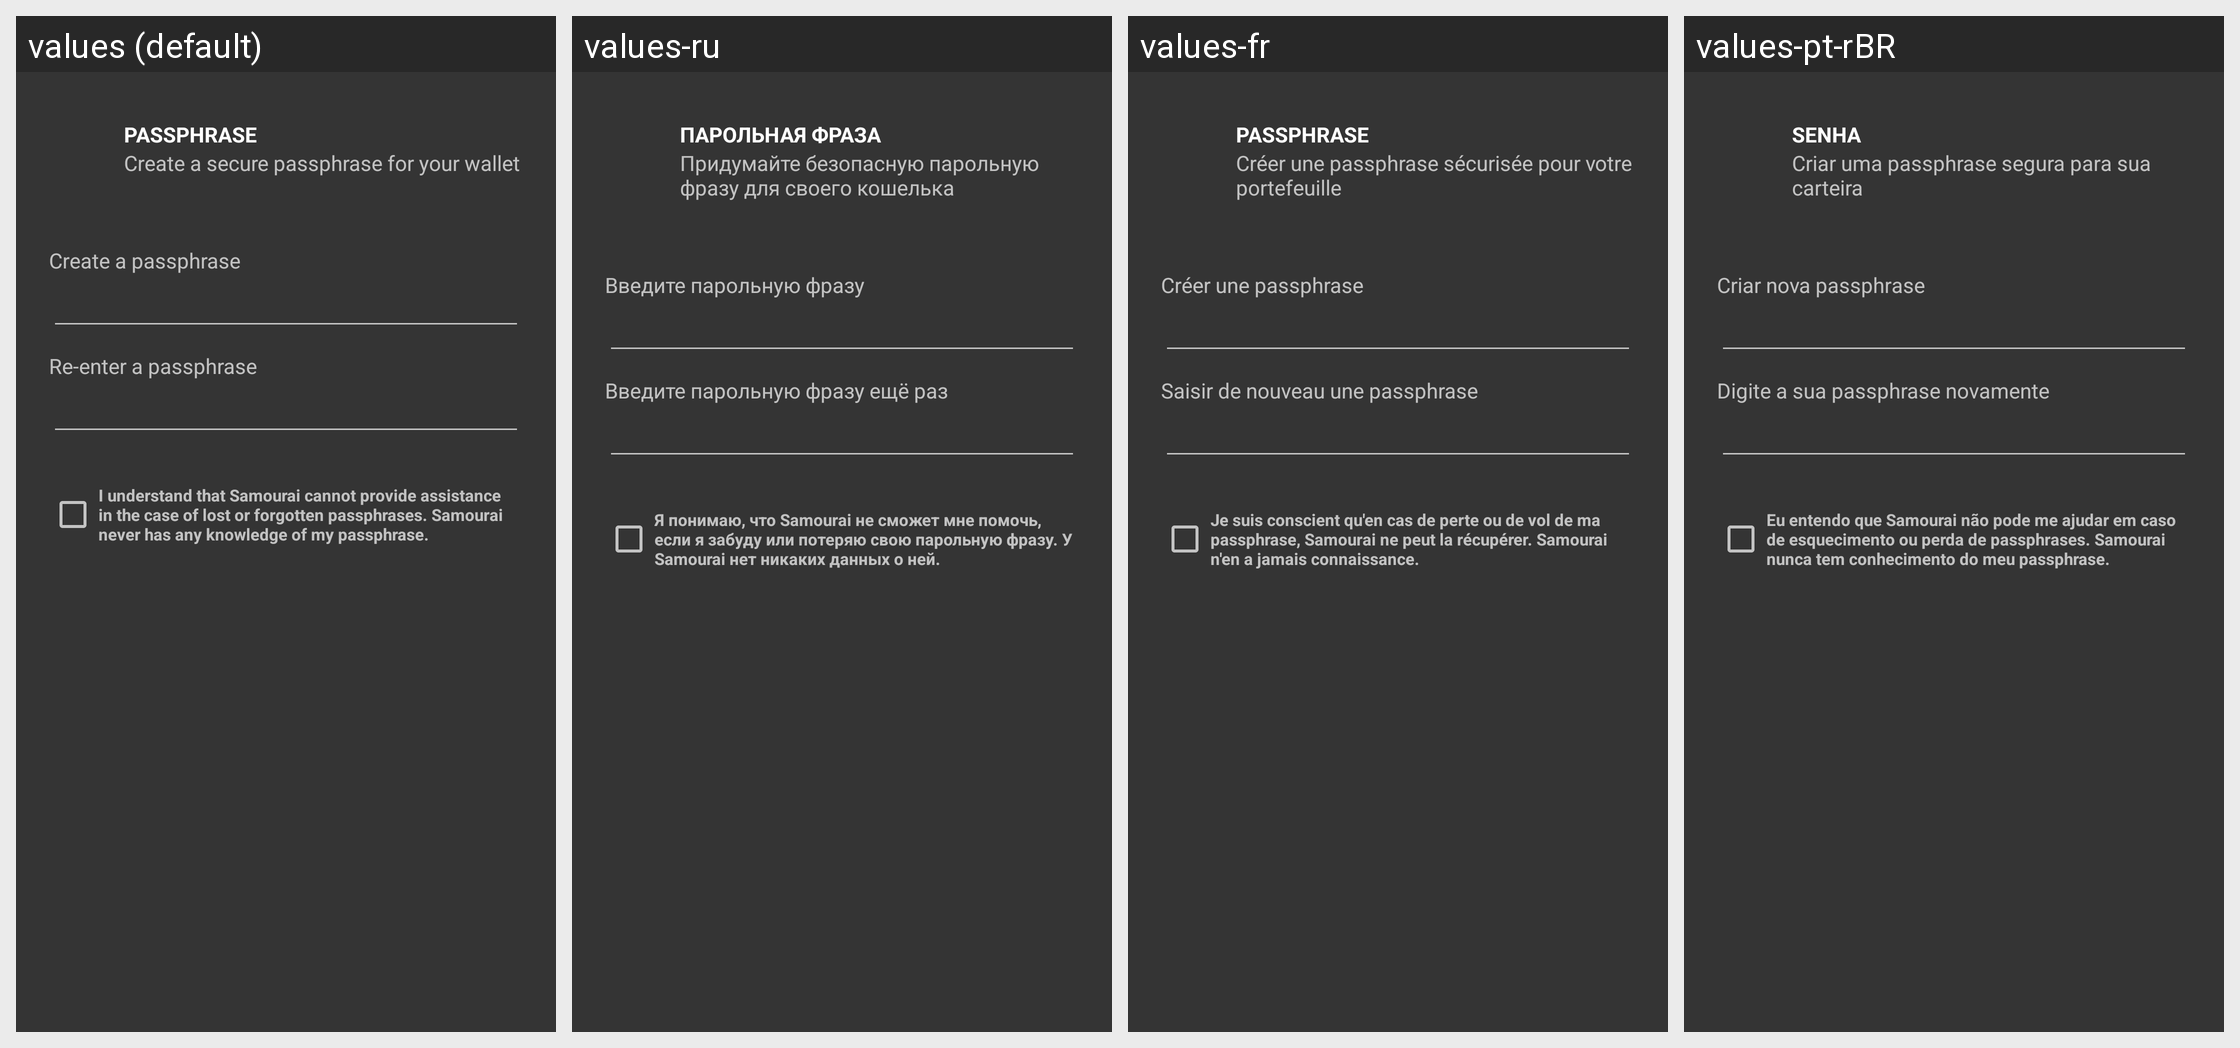

Here is an Android app screen in its default locale and in the app's own translations. Write out the translated-string differences for the strings that appear on this screen.
Android screen res/layout/fragment_password_entry.xml rendered under 4 locales, left to right: values (default), values-ru, values-fr, values-pt-rBR. Device: Nexus 5 (rendered at 1080×1920; each locale shown at half size, 540×960, under a caption strip naming it); theme SamouraiAppTheme.
Other locales in the repository, not shown: values-bg, values-br, values-cn, values-cs, values-de, values-es, values-hu, values-id, values-ir, values-it, values-my, values-nl, values-pt, values-sk, values-tr, values-zh-rCN.
Strings drawn on this screen, with the default value and each locale's value (text and hints the layout hard-codes, and strings that could not be matched under every locale, appear in the picture but are not listed):

create_a_secure_passphrase_for_your_wallet
  values: Create a secure passphrase for your wallet
  values-ru: Придумайте безопасную парольную фразу для своего кошелька
  values-fr: Créer une passphrase sécurisée pour votre portefeuille
  values-pt-rBR: Criar uma passphrase segura para sua carteira

create_a_passphrase
  values: Create a passphrase
  values-ru: Введите парольную фразу
  values-fr: Créer une passphrase
  values-pt-rBR: Criar nova passphrase

re_enter_a_passphrase
  values: Re-enter a passphrase
  values-ru: Введите парольную фразу ещё раз
  values-fr: Saisir de nouveau une passphrase
  values-pt-rBR: Digite a sua passphrase novamente

passphrase_disclaimer
  values: I understand that Samourai cannot provide assistance in the case of lost or forgotten passphrases. Samourai never has any knowledge of my passphrase.
  values-ru: Я понимаю, что Samourai не сможет мне помочь, если я забуду или потеряю свою парольную фразу. У Samourai нет никаких данных о ней.
  values-fr: Je suis conscient qu'en cas de perte ou de vol de ma passphrase, Samourai ne peut la récupérer. Samourai n'en a jamais connaissance.
  values-pt-rBR: Eu entendo que Samourai não pode me ajudar em caso de esquecimento ou perda de passphrases. Samourai nunca tem conhecimento do meu passphrase.
